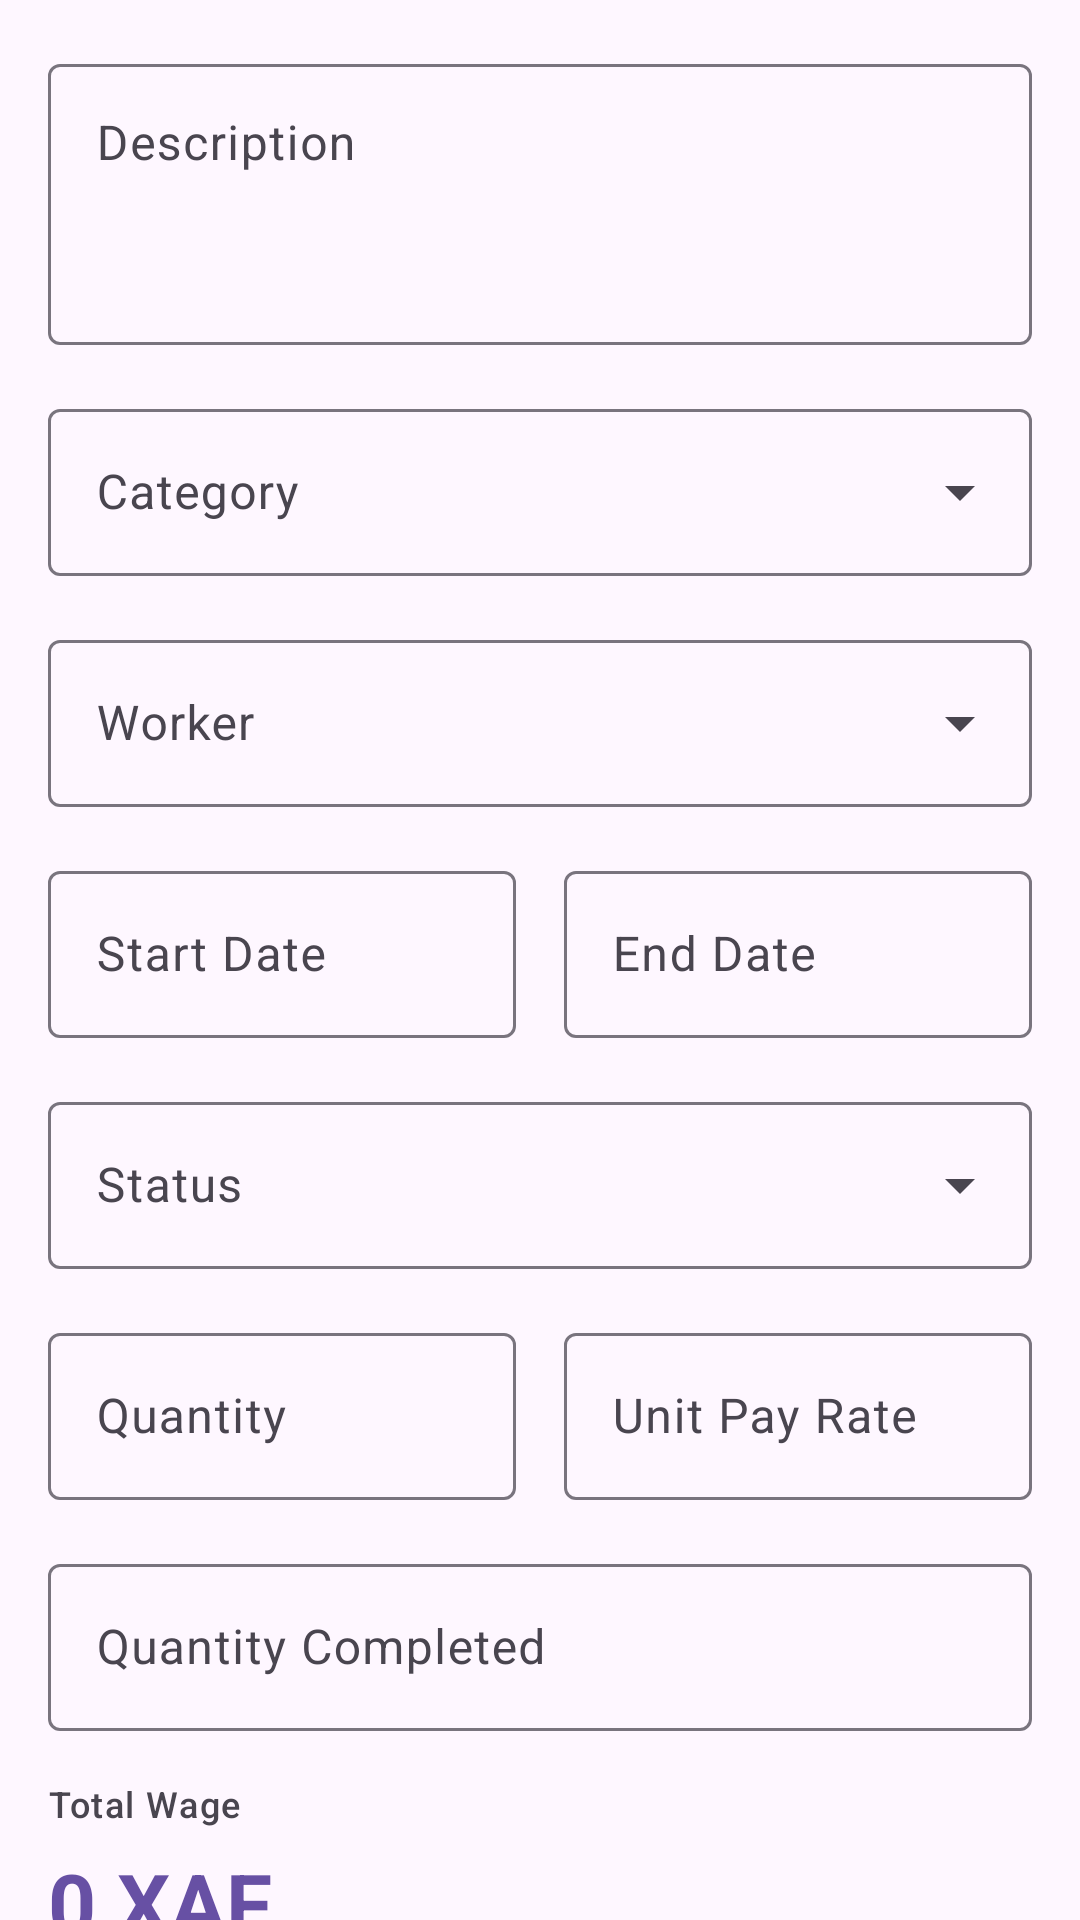

Produce the Android XML layout that renders to this screen, including the resource entries it uses.
<!-- AndroidManifest.xml: application theme Theme.Material3.DayNight.NoActionBar -->
<!-- res/layout/fragment_add_edit_task.xml -->
<?xml version="1.0" encoding="utf-8"?>
<androidx.core.widget.NestedScrollView xmlns:android="http://schemas.android.com/apk/res/android"
    xmlns:app="http://schemas.android.com/apk/res-auto"
    android:layout_width="match_parent"
    android:layout_height="match_parent"
    android:fillViewport="true">

    <LinearLayout
        android:layout_width="match_parent"
        android:layout_height="wrap_content"
        android:orientation="vertical"
        android:padding="@dimen/spacing_medium">

        
        <com.google.android.material.textfield.TextInputLayout
            android:layout_width="match_parent"
            android:layout_height="wrap_content"
            android:hint="@string/task_description"
            app:boxBackgroundMode="outline">

            <com.google.android.material.textfield.TextInputEditText
                android:id="@+id/etDescription"
                android:layout_width="match_parent"
                android:layout_height="wrap_content"
                android:inputType="textMultiLine"
                android:lines="3"
                android:gravity="top" />
        </com.google.android.material.textfield.TextInputLayout>

        
        <com.google.android.material.textfield.TextInputLayout
            android:layout_width="match_parent"
            android:layout_height="wrap_content"
            android:layout_marginTop="@dimen/spacing_medium"
            android:hint="@string/task_category"
            style="@style/Widget.Material3.TextInputLayout.OutlinedBox.ExposedDropdownMenu">

            <AutoCompleteTextView
                android:id="@+id/actvCategory"
                android:layout_width="match_parent"
                android:layout_height="wrap_content"
                android:inputType="none" />
        </com.google.android.material.textfield.TextInputLayout>

        
        <com.google.android.material.textfield.TextInputLayout
            android:layout_width="match_parent"
            android:layout_height="wrap_content"
            android:layout_marginTop="@dimen/spacing_medium"
            android:hint="@string/task_worker"
            style="@style/Widget.Material3.TextInputLayout.OutlinedBox.ExposedDropdownMenu">

            <AutoCompleteTextView
                android:id="@+id/actvWorker"
                android:layout_width="match_parent"
                android:layout_height="wrap_content"
                android:inputType="none" />
        </com.google.android.material.textfield.TextInputLayout>

        
        <LinearLayout
            android:layout_width="match_parent"
            android:layout_height="wrap_content"
            android:layout_marginTop="@dimen/spacing_medium"
            android:orientation="horizontal"
            android:baselineAligned="false">

            
            <com.google.android.material.textfield.TextInputLayout
                android:layout_width="0dp"
                android:layout_height="wrap_content"
                android:layout_weight="1"
                android:layout_marginEnd="@dimen/spacing_small"
                android:hint="@string/task_start_date"
                app:boxBackgroundMode="outline">

                <com.google.android.material.textfield.TextInputEditText
                    android:id="@+id/etStartDate"
                    android:layout_width="match_parent"
                    android:layout_height="wrap_content"
                    android:focusable="false"
                    android:clickable="true"
                    android:inputType="none" />
            </com.google.android.material.textfield.TextInputLayout>

            
            <com.google.android.material.textfield.TextInputLayout
                android:layout_width="0dp"
                android:layout_height="wrap_content"
                android:layout_weight="1"
                android:layout_marginStart="@dimen/spacing_small"
                android:hint="@string/task_end_date"
                app:boxBackgroundMode="outline">

                <com.google.android.material.textfield.TextInputEditText
                    android:id="@+id/etEndDate"
                    android:layout_width="match_parent"
                    android:layout_height="wrap_content"
                    android:focusable="false"
                    android:clickable="true"
                    android:inputType="none" />
            </com.google.android.material.textfield.TextInputLayout>
        </LinearLayout>

        
        <com.google.android.material.textfield.TextInputLayout
            android:layout_width="match_parent"
            android:layout_height="wrap_content"
            android:layout_marginTop="@dimen/spacing_medium"
            android:hint="@string/task_status"
            style="@style/Widget.Material3.TextInputLayout.OutlinedBox.ExposedDropdownMenu">

            <AutoCompleteTextView
                android:id="@+id/actvStatus"
                android:layout_width="match_parent"
                android:layout_height="wrap_content"
                android:inputType="none" />
        </com.google.android.material.textfield.TextInputLayout>

        
        <LinearLayout
            android:layout_width="match_parent"
            android:layout_height="wrap_content"
            android:layout_marginTop="@dimen/spacing_medium"
            android:orientation="horizontal"
            android:baselineAligned="false">

            
            <com.google.android.material.textfield.TextInputLayout
                android:layout_width="0dp"
                android:layout_height="wrap_content"
                android:layout_weight="1"
                android:layout_marginEnd="@dimen/spacing_small"
                android:hint="@string/task_quantity"
                app:boxBackgroundMode="outline">

                <com.google.android.material.textfield.TextInputEditText
                    android:id="@+id/etQuantity"
                    android:layout_width="match_parent"
                    android:layout_height="wrap_content"
                    android:inputType="numberDecimal" />
            </com.google.android.material.textfield.TextInputLayout>

            
            <com.google.android.material.textfield.TextInputLayout
                android:layout_width="0dp"
                android:layout_height="wrap_content"
                android:layout_weight="1"
                android:layout_marginStart="@dimen/spacing_small"
                android:hint="@string/task_unit_pay_rate"
                app:boxBackgroundMode="outline"
                app:suffixText="XAF">

                <com.google.android.material.textfield.TextInputEditText
                    android:id="@+id/etUnitPayRate"
                    android:layout_width="match_parent"
                    android:layout_height="wrap_content"
                    android:inputType="numberDecimal" />
            </com.google.android.material.textfield.TextInputLayout>
        </LinearLayout>

        
        <com.google.android.material.textfield.TextInputLayout
            android:id="@+id/tilQuantityCompleted"
            android:layout_width="match_parent"
            android:layout_height="wrap_content"
            android:layout_marginTop="@dimen/spacing_medium"
            android:hint="@string/task_quantity_completed"
            app:boxBackgroundMode="outline">

            <com.google.android.material.textfield.TextInputEditText
                android:id="@+id/etQuantityCompleted"
                android:layout_width="match_parent"
                android:layout_height="wrap_content"
                android:inputType="numberDecimal" />
        </com.google.android.material.textfield.TextInputLayout>

        
        <TextView
            android:id="@+id/tvTotalWageLabel"
            android:layout_width="wrap_content"
            android:layout_height="wrap_content"
            android:layout_marginTop="@dimen/spacing_medium"
            android:text="@string/task_total_wage"
            android:textAppearance="@style/TextAppearance.Material3.LabelMedium" />

        <TextView
            android:id="@+id/tvTotalWage"
            android:layout_width="wrap_content"
            android:layout_height="wrap_content"
            android:layout_marginTop="@dimen/spacing_xsmall"
            android:textAppearance="@style/TextAppearance.Material3.HeadlineMedium"
            android:textStyle="bold"
            android:textColor="?attr/colorPrimary"
            android:text="0 XAF" />

        
        <com.google.android.material.textfield.TextInputLayout
            android:layout_width="match_parent"
            android:layout_height="wrap_content"
            android:layout_marginTop="@dimen/spacing_medium"
            android:hint="@string/task_remarks"
            app:boxBackgroundMode="outline">

            <com.google.android.material.textfield.TextInputEditText
                android:id="@+id/etRemarks"
                android:layout_width="match_parent"
                android:layout_height="wrap_content"
                android:inputType="textMultiLine"
                android:lines="2"
                android:gravity="top" />
        </com.google.android.material.textfield.TextInputLayout>

        
        <com.google.android.material.button.MaterialButton
            android:id="@+id/btnSave"
            android:layout_width="match_parent"
            android:layout_height="wrap_content"
            android:layout_marginTop="@dimen/spacing_large"
            android:text="@string/action_save"
            android:paddingVertical="@dimen/spacing_medium" />
    </LinearLayout>
</androidx.core.widget.NestedScrollView>
<!-- resources referenced by this layout -->
<resources>
  <dimen name="spacing_large">24dp</dimen>
  <dimen name="spacing_medium">16dp</dimen>
  <dimen name="spacing_small">8dp</dimen>
  <dimen name="spacing_xsmall">6dp</dimen>
  <string name="action_save">Save</string>
  <string name="task_category">Category</string>
  <string name="task_description">Description</string>
  <string name="task_end_date">End Date</string>
  <string name="task_quantity">Quantity</string>
  <string name="task_quantity_completed">Quantity Completed</string>
  <string name="task_remarks">Remarks</string>
  <string name="task_start_date">Start Date</string>
  <string name="task_status">Status</string>
  <string name="task_total_wage">Total Wage</string>
  <string name="task_unit_pay_rate">Unit Pay Rate</string>
  <string name="task_worker">Worker</string>
</resources>
